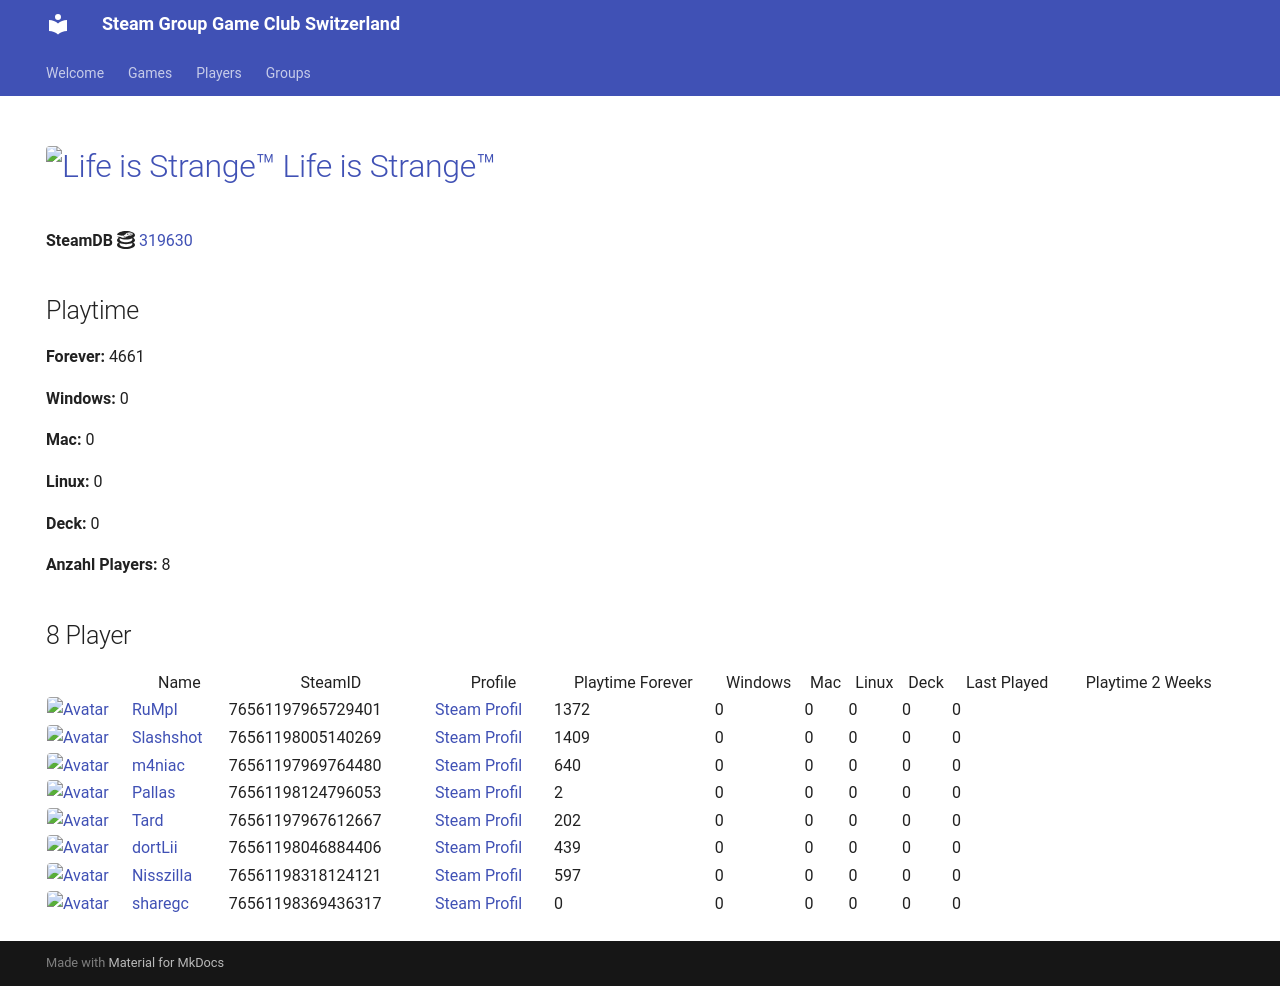

repository: Game-Club-Switzerland/steam.gameclub.ch · page: game/319630/index.html · generator: mkdocs

---
hide:
  - navigation
  - toc
---
# <a href="https://store.steampowered.com/app/319630"><img src="https://media.steampowered.com/steamcommunity/public/images/apps/319630/e54b13da0710a35e7088664a77632e79157d8332.jpg" alt="Life is Strange™" style="width:32px;height:32px;border-radius:4px;" /> Life is Strange™</a>

**SteamDB :simple-steamdb:** <a href="https://steamdb.info/app/319630">319630</a>

## Playtime

**Forever:** 5420

**Windows:** 0

**Mac:** 0

**Linux:** 0

**Deck:** 0

**Anzahl Players:** 9
## 9 Player

<table id="charts-table" class="display" style="width:100%">
            <thead>
                <tr>
                    <th></th>
                    <th>Name</th>
                    <th>SteamID</th>
                    <th>Profile</th>
                    <th>Playtime Forever</th>
                    <th>Windows</th>
                    <th>Mac</th>
                    <th>Linux</th>
                    <th>Deck</th>
                    <th>Last Played</th>
                    <th>Playtime 2 Weeks</th>
                </tr>
            </thead>
            <tbody>
        <tr>
<td><a href="/player/76561197965729401" target="_blank" title="RuMpI"><img src="https://avatars.steamstatic.com/3f006227f5d26fb37941b0a23adb7fafc72530ad_full.jpg" alt="Avatar" style="width:48px;height:48px;border-radius:4px;"></a></td><td><a href="/player/76561197965729401" target="_blank" title="RuMpI">RuMpI</a></td><td>76561197965729401</td><td><a href="https://steamcommunity.com/profiles/76561197965729401/" target="_blank">Steam Profil</a></td><td>1372</td><td>0</td><td>0</td><td>0</td><td>0</td><td>0</td><td></td></tr>
<tr>
<td><a href="/player/76561198005140269" target="_blank" title="Slashshot"><img src="https://avatars.steamstatic.com/dcd2136652dc32498f221d8262950cef8c08e38a_full.jpg" alt="Avatar" style="width:48px;height:48px;border-radius:4px;"></a></td><td><a href="/player/76561198005140269" target="_blank" title="Slashshot">Slashshot</a></td><td>76561198005140269</td><td><a href="https://steamcommunity.com/id/Slashshot93/" target="_blank">Steam Profil</a></td><td>1409</td><td>0</td><td>0</td><td>0</td><td>0</td><td>0</td><td></td></tr>
<tr>
<td><a href="/player/76561198046884406" target="_blank" title="dortLii"><img src="https://avatars.steamstatic.com/590ad64cb45408ba7fbcff9c04381c55886614e0_full.jpg" alt="Avatar" style="width:48px;height:48px;border-radius:4px;"></a></td><td><a href="/player/76561198046884406" target="_blank" title="dortLii">dortLii</a></td><td>76561198046884406</td><td><a href="https://steamcommunity.com/profiles/76561198046884406/" target="_blank">Steam Profil</a></td><td>439</td><td>0</td><td>0</td><td>0</td><td>0</td><td>0</td><td></td></tr>
<tr>
<td><a href="/player/76561198089726608" target="_blank" title="IamAdi"><img src="https://avatars.steamstatic.com/fef49e7fa7e1997310d705b2a6158ff8dc1cdfeb_full.jpg" alt="Avatar" style="width:48px;height:48px;border-radius:4px;"></a></td><td><a href="/player/76561198089726608" target="_blank" title="IamAdi">IamAdi</a></td><td>76561198089726608</td><td><a href="https://steamcommunity.com/profiles/76561198089726608/" target="_blank">Steam Profil</a></td><td>1313</td><td>0</td><td>0</td><td>0</td><td>0</td><td>0</td><td></td></tr>
<tr>
<td><a href="/player/76561197969764480" target="_blank" title="m4niac"><img src="https://avatars.steamstatic.com/7d4a07b7909b83ce6e61db85a98ab4e315c3e6b2_full.jpg" alt="Avatar" style="width:48px;height:48px;border-radius:4px;"></a></td><td><a href="/player/76561197969764480" target="_blank" title="m4niac">m4niac</a></td><td>76561197969764480</td><td><a href="https://steamcommunity.com/profiles/76561197969764480/" target="_blank">Steam Profil</a></td><td>640</td><td>0</td><td>0</td><td>0</td><td>0</td><td>0</td><td></td></tr>
<tr>
<td><a href="/player/76561198124796053" target="_blank" title="Pallas"><img src="https://avatars.steamstatic.com/4630dfff0852bfa9ba5d90058491e1b218af8dd6_full.jpg" alt="Avatar" style="width:48px;height:48px;border-radius:4px;"></a></td><td><a href="/player/76561198124796053" target="_blank" title="Pallas">Pallas</a></td><td>76561198124796053</td><td><a href="https://steamcommunity.com/profiles/76561198124796053/" target="_blank">Steam Profil</a></td><td>2</td><td>0</td><td>0</td><td>0</td><td>0</td><td>0</td><td></td></tr>
<tr>
<td><a href="/player/76561197967612667" target="_blank" title="Tard"><img src="https://avatars.steamstatic.com/2638a64954803952a51ac873b090da8f2359cf1f_full.jpg" alt="Avatar" style="width:48px;height:48px;border-radius:4px;"></a></td><td><a href="/player/76561197967612667" target="_blank" title="Tard">Tard</a></td><td>76561197967612667</td><td><a href="https://steamcommunity.com/profiles/76561197967612667/" target="_blank">Steam Profil</a></td><td>202</td><td>0</td><td>0</td><td>0</td><td>0</td><td>0</td><td></td></tr>
<tr>
<td><a href="/player/76561198066790962" target="_blank" title="Hoangry"><img src="https://avatars.steamstatic.com/cc0672ed81e67ae2ccc5e1fe6d39aacdd1c94499_full.jpg" alt="Avatar" style="width:48px;height:48px;border-radius:4px;"></a></td><td><a href="/player/76561198066790962" target="_blank" title="Hoangry">Hoangry</a></td><td>76561198066790962</td><td><a href="https://steamcommunity.com/id/hoangry/" target="_blank">Steam Profil</a></td><td>43</td><td>0</td><td>0</td><td>0</td><td>0</td><td>0</td><td></td></tr>
<tr>
<td><a href="/player/76561198369436317" target="_blank" title="sharegc"><img src="https://avatars.steamstatic.com/4b6a981698f8bca38682c48e3b75a2e012c626ab_full.jpg" alt="Avatar" style="width:48px;height:48px;border-radius:4px;"></a></td><td><a href="/player/76561198369436317" target="_blank" title="sharegc">sharegc</a></td><td>76561198369436317</td><td><a href="https://steamcommunity.com/id/sharegc/" target="_blank">Steam Profil</a></td><td>0</td><td>0</td><td>0</td><td>0</td><td>0</td><td>0</td><td></td></tr>
</tbody>
</table>
